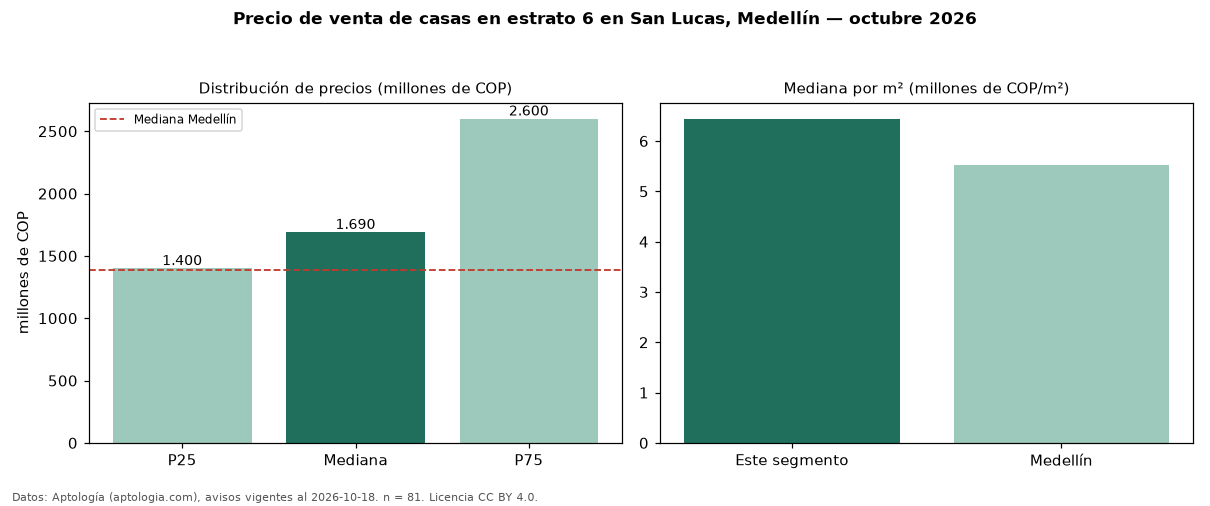

The data file committed next to this chart (first rows):
seccion, metrica, valor, moneda, n
filtro, estrato, 6, , 81
precio, p25, 1400000000, COP, 81
precio, mediana, 1690000000, COP, 81
precio, p75, 2600000000, COP, 81
precio, minimo, 580000000, COP, 81
precio, maximo, 8000000000, COP, 81
m2, mediana_precio_m2, 6442308, COP, 81
m2, area_mediana_m2, 279.0, m2, 81
admin, mediana_admin_mes, 1253000, COP, 51
banos, mediana_banos, 4.0, , 
parqueadero, pct_con_parqueadero, 100.0, %, 79
estrato, estrato_mas_frecuente, 6, , 81
habitaciones, 3+, 1700000000, COP, 79
ciudad, mediana_ciudad_referencia, 1390000000, COP, 
ciudad, mediana_m2_ciudad, 5531915, COP, 
fuente, fecha_datos, 2026-10-18, , 
fuente, atribucion, https://www.aptologia.com/casas-en-venta…, , 
fuente, licencia, CC BY 4.0, , 
